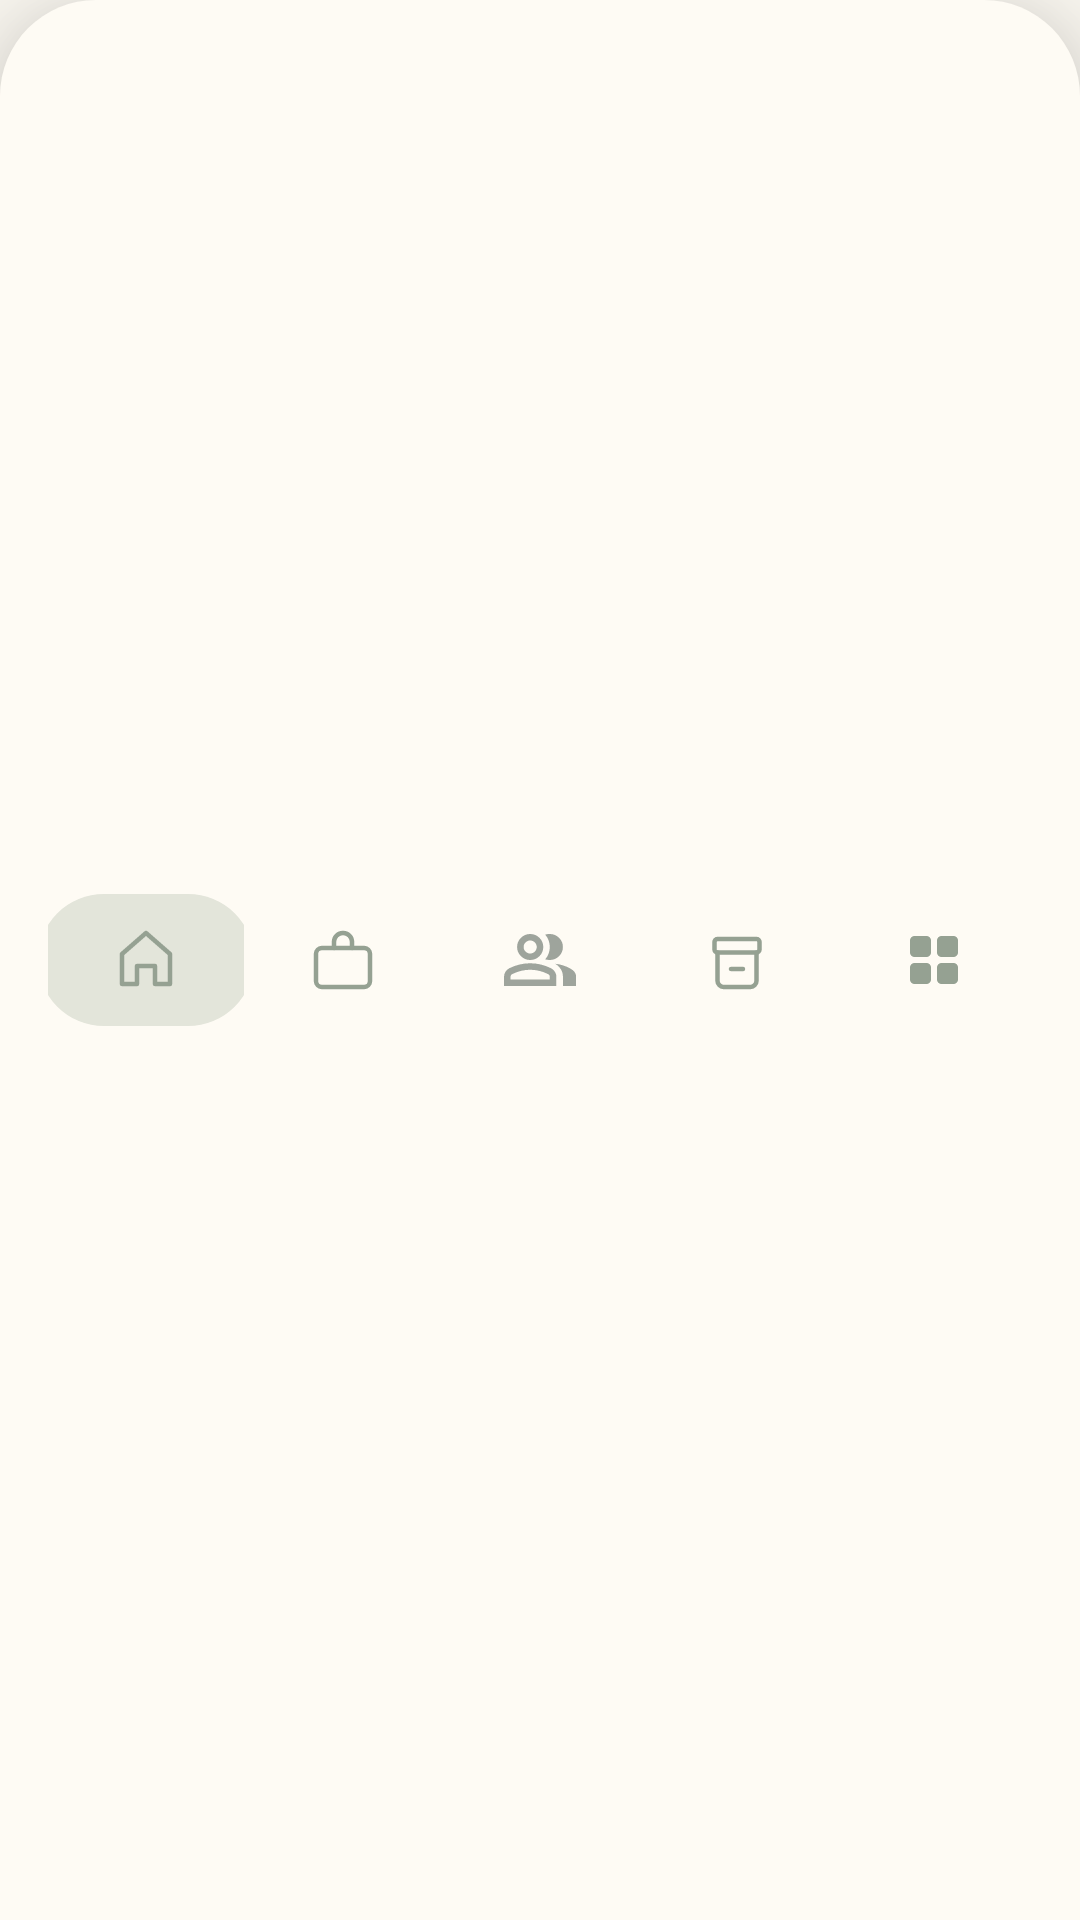

Reconstruct the res/layout file that produces this screen, plus the resources it refers to.
<!-- AndroidManifest.xml: application theme Theme.Mobile_rootie_admin_finalproject -->
<!-- res/layout/home_navapp.xml -->
<?xml version="1.0" encoding="utf-8"?>
<LinearLayout xmlns:android="http://schemas.android.com/apk/res/android"
    android:layout_width="match_parent"
    android:layout_height="80dp"
    android:background="@drawable/bg_nav_bar"
    android:clickable="true"
    android:elevation="24dp"
    android:focusable="true"
    android:orientation="horizontal"
    android:gravity="center_vertical"
    android:paddingStart="16dp"
    android:paddingEnd="16dp">

    
    <FrameLayout
        android:id="@+id/nav_home"
        android:layout_width="0dp"
        android:layout_height="match_parent"
        android:layout_weight="1"
        android:clickable="true"
        android:focusable="true">

        <FrameLayout
            android:id="@+id/nav_home_pill"
            android:layout_width="72dp"
            android:layout_height="44dp"
            android:layout_gravity="center"
            android:background="@drawable/bg_nav_pill">

            <ImageView
                android:layout_width="24dp"
                android:layout_height="24dp"
                android:layout_gravity="center"
                android:src="@drawable/ic_home"
                android:contentDescription="Trang chủ" />
        </FrameLayout>
    </FrameLayout>

    
    <FrameLayout
        android:id="@+id/nav_product"
        android:layout_width="0dp"
        android:layout_height="match_parent"
        android:layout_weight="1"
        android:clickable="true"
        android:focusable="true">

        <FrameLayout
            android:id="@+id/nav_product_pill"
            android:layout_width="72dp"
            android:layout_height="44dp"
            android:layout_gravity="center"
            android:background="@android:color/transparent">

            <ImageView
                android:layout_width="24dp"
                android:layout_height="24dp"
                android:layout_gravity="center"
                android:src="@drawable/ic_bag"
                android:contentDescription="Sản phẩm" />
        </FrameLayout>
    </FrameLayout>

    
    <FrameLayout
        android:id="@+id/nav_customer"
        android:layout_width="0dp"
        android:layout_height="match_parent"
        android:layout_weight="1"
        android:clickable="true"
        android:focusable="true">

        <FrameLayout
            android:id="@+id/nav_customer_pill"
            android:layout_width="72dp"
            android:layout_height="44dp"
            android:layout_gravity="center"
            android:background="@android:color/transparent">

            <ImageView
                android:layout_width="24dp"
                android:layout_height="24dp"
                android:layout_gravity="center"
                android:src="@drawable/ic_friends"
                android:contentDescription="Khách hàng" />
        </FrameLayout>
    </FrameLayout>

    
    <FrameLayout
        android:id="@+id/nav_order"
        android:layout_width="0dp"
        android:layout_height="match_parent"
        android:layout_weight="1"
        android:clickable="true"
        android:focusable="true">

        <FrameLayout
            android:id="@+id/nav_order_pill"
            android:layout_width="72dp"
            android:layout_height="44dp"
            android:layout_gravity="center"
            android:background="@android:color/transparent">

            <ImageView
                android:layout_width="24dp"
                android:layout_height="24dp"
                android:layout_gravity="center"
                android:src="@drawable/ic_box"
                android:contentDescription="Đơn hàng" />
        </FrameLayout>
    </FrameLayout>

    
    <FrameLayout
        android:id="@+id/nav_menu"
        android:layout_width="0dp"
        android:layout_height="match_parent"
        android:layout_weight="1"
        android:clickable="true"
        android:focusable="true">

        <FrameLayout
            android:id="@+id/nav_menu_pill"
            android:layout_width="72dp"
            android:layout_height="44dp"
            android:layout_gravity="center"
            android:background="@android:color/transparent">

            <ImageView
                android:layout_width="24dp"
                android:layout_height="24dp"
                android:layout_gravity="center"
                android:src="@drawable/ic_grid"
                android:contentDescription="Khác" />
        </FrameLayout>
    </FrameLayout>

</LinearLayout>
<!-- resources referenced by this layout -->
<resources>
  <!-- drawable bg_nav_bar (drawable) -->
  <?xml version="1.0" encoding="utf-8"?>
  <shape xmlns:android="http://schemas.android.com/apk/res/android">
      <solid android:color="#FEFBF4" />
      <corners
          android:topLeftRadius="32dp"
          android:topRightRadius="32dp" />
  </shape>
  <!-- drawable bg_nav_pill (drawable) -->
  <?xml version="1.0" encoding="utf-8"?>
  <shape xmlns:android="http://schemas.android.com/apk/res/android">
      <solid android:color="#E3E5DA" />
      <corners android:radius="24dp" />
  </shape>
  <!-- drawable ic_bag (drawable) -->
  <vector xmlns:android="http://schemas.android.com/apk/res/android"
      android:width="24dp"
      android:height="24dp"
      android:viewportWidth="24"
      android:viewportHeight="24">
      
      <path
          android:strokeColor="#95A192"
          android:strokeWidth="1.5"
          android:strokeLineCap="round"
          android:strokeLineJoin="round"
          android:fillColor="#00000000"
          android:pathData="M 5,8 H 19 C 20.1,8 21,8.9 21,10 V 19 C 21,20.1 20.1,21 19,21 H 5 C 3.9,21 3,20.1 3,19 V 10 C 3,8.9 3.9,8 5,8 Z" />
      
      <path
          android:strokeColor="#95A192"
          android:strokeWidth="1.5"
          android:strokeLineCap="round"
          android:strokeLineJoin="round"
          android:fillColor="#00000000"
          android:pathData="M 9,8 V 6 C 9,4.3 10.3,3 12,3 C 13.7,3 15,4.3 15,6 V 8" />
  </vector>
  <!-- drawable ic_home (drawable) -->
  <vector xmlns:android="http://schemas.android.com/apk/res/android"
      android:width="24dp"
      android:height="24dp"
      android:viewportWidth="24"
      android:viewportHeight="24">
      <path
          android:strokeColor="#95A192"
          android:strokeWidth="1.5"
          android:strokeLineCap="round"
          android:strokeLineJoin="round"
          android:fillColor="#00000000"
          android:pathData="M4 10L12 3L20 10V20H15V14H9V20H4V10Z" />
  </vector>
  <style name="Theme.Mobile_rootie_admin_finalproject" parent="Base.Theme.Mobile_rootie_admin_finalproject" />
  <color name="primary">#3E4D44</color>
  <color name="secondary">#677559</color>
  <color name="tertiary">#97A49C</color>
  <color name="neutral">#FEFBF4</color>
  <style name="TextAppearance.Rootie.Headline" parent="TextAppearance.Material3.HeadlineMedium">
          <item name="fontFamily">@font/be_vietnam_pro</item>
          <item name="android:fontFamily">@font/be_vietnam_pro</item>
      </style>
  <style name="TextAppearance.Rootie.Content" parent="TextAppearance.Material3.BodyMedium">
          <item name="fontFamily">@font/be_vietnam_pro</item>
          <item name="android:fontFamily">@font/be_vietnam_pro</item>
          <item name="android:textColor">@color/content</item>
      </style>
  <style name="TextAppearance.Rootie.Label" parent="TextAppearance.Material3.LabelMedium">
          <item name="fontFamily">@font/be_vietnam_pro</item>
          <item name="android:fontFamily">@font/be_vietnam_pro</item>
      </style>
  <color name="content">#677559</color>
</resources>
